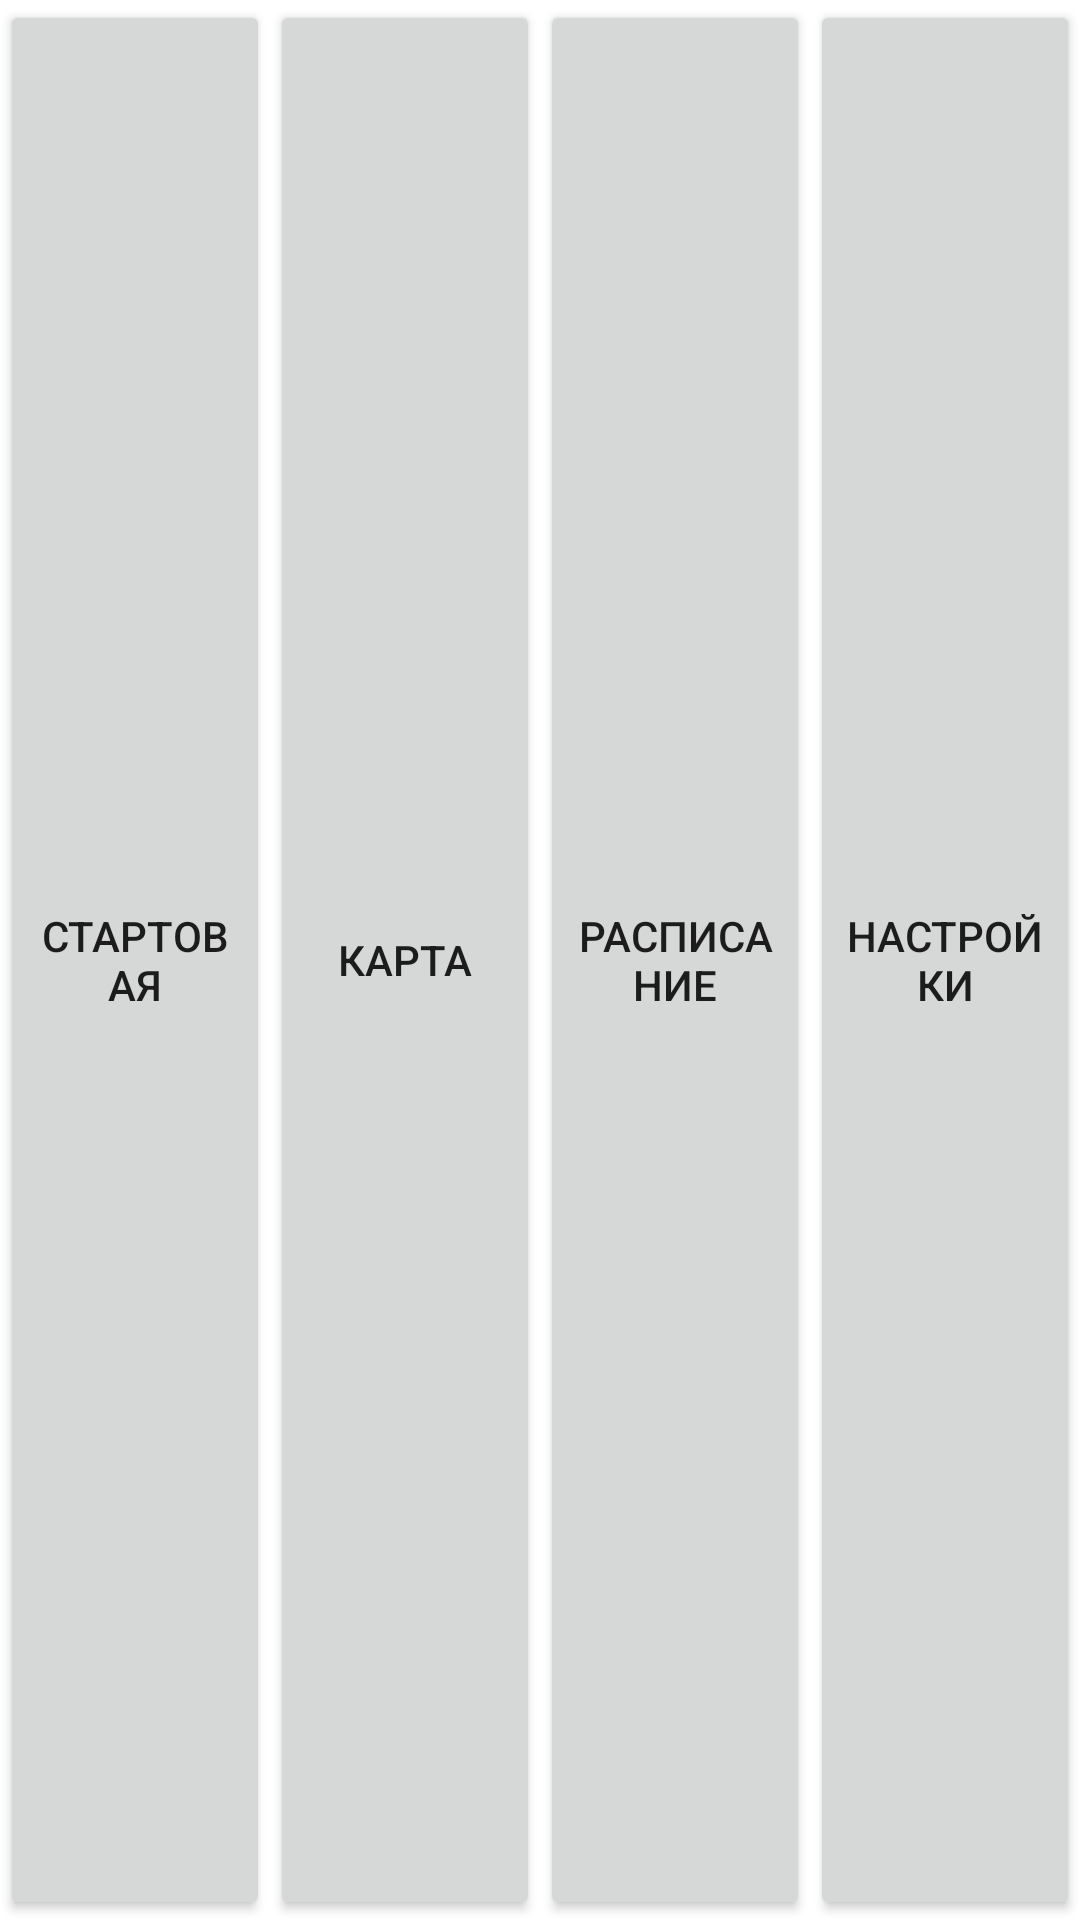

This screen was rendered from an Android layout file. Write that file and the resources it references.
<!-- AndroidManifest.xml: application theme Theme.SamsungProjectJava -->
<!-- res/layout/fragment_buttons.xml -->
<?xml version="1.0" encoding="utf-8"?>
<FrameLayout xmlns:android="http://schemas.android.com/apk/res/android"
    xmlns:tools="http://schemas.android.com/tools"
    android:layout_width="match_parent"
    android:layout_height="match_parent"
    xmlns:app="http://schemas.android.com/apk/res-auto">
    <androidx.constraintlayout.widget.ConstraintLayout
        android:layout_width="match_parent"
        android:layout_height="match_parent"
        android:layout_weight="0.85"
        android:orientation="horizontal"
        android:id="@+id/fragment_a">



    <Button
        android:id="@+id/button_home"
        android:layout_width="0dp"
        android:layout_height="0dp"
        android:text="@string/button_home"
        app:layout_constraintBottom_toBottomOf="parent"
        app:layout_constraintEnd_toStartOf="@id/button_map"
        app:layout_constraintStart_toStartOf="parent"
        app:layout_constraintTop_toTopOf="parent"
        app:layout_constraintWidth_default="percent"
        app:layout_constraintWidth_percent="0.25" />

    <Button
        android:id="@+id/button_map"
        android:layout_width="0dp"
        android:layout_height="0dp"
        android:text="@string/button_map"
        app:layout_constraintBottom_toBottomOf="parent"
        app:layout_constraintEnd_toEndOf="@+id/button_schedule"
        app:layout_constraintStart_toEndOf="@+id/button_home"
        app:layout_constraintTop_toTopOf="parent"
        app:layout_constraintWidth_default="percent"
        app:layout_constraintWidth_percent="0.25" />

    <Button
        android:id="@+id/button_schedule"
        android:layout_width="0dp"
        android:layout_height="0dp"
        android:text="@string/button_schedule"
        app:layout_constraintBottom_toBottomOf="parent"
        app:layout_constraintEnd_toStartOf="@+id/button_settings"
        app:layout_constraintStart_toStartOf="@id/button_map"
        app:layout_constraintTop_toTopOf="parent"
        app:layout_constraintWidth_default="percent"
        app:layout_constraintWidth_percent="0.25" />

    <Button
        android:id="@+id/button_settings"
        android:layout_width="0dp"
        android:layout_height="0dp"
        android:text="@string/button_settings"
        app:layout_constraintBottom_toBottomOf="parent"
        app:layout_constraintEnd_toEndOf="parent"
        app:layout_constraintStart_toEndOf="@+id/button_schedule"
        app:layout_constraintTop_toTopOf="parent"
        app:layout_constraintWidth_default="percent"
        app:layout_constraintWidth_percent="0.25" />

    </androidx.constraintlayout.widget.ConstraintLayout>
</FrameLayout>
<!-- resources referenced by this layout -->
<resources>
  <string name="button_home">Стартовая</string>
  <string name="button_map">Карта</string>
  <string name="button_schedule">Расписание</string>
  <string name="button_settings">Настройки</string>
  <style name="Theme.SamsungProjectJava" parent="Theme.MaterialComponents.DayNight.DarkActionBar">
          
          <item name="colorPrimary">@color/purple_500</item>
          <item name="colorPrimaryVariant">@color/purple_700</item>
          <item name="colorOnPrimary">@color/white</item>
          
          <item name="colorSecondary">@color/teal_200</item>
          <item name="colorSecondaryVariant">@color/teal_700</item>
          <item name="colorOnSecondary">@color/black</item>
          
          <item name="android:statusBarColor">?attr/colorPrimaryVariant</item>
          
      </style>
  <!-- not gathered from this repository: default colours our renderer supplied (Android Studio template values) -->
  <color name="purple_500">#FF6200EE</color>
  <color name="purple_700">#FF3700B3</color>
  <color name="teal_200">#FF03DAC5</color>
  <color name="teal_700">#FF018786</color>
  <color name="black">#FF000000</color>
  <color name="white">#FFFFFFFF</color>
</resources>
